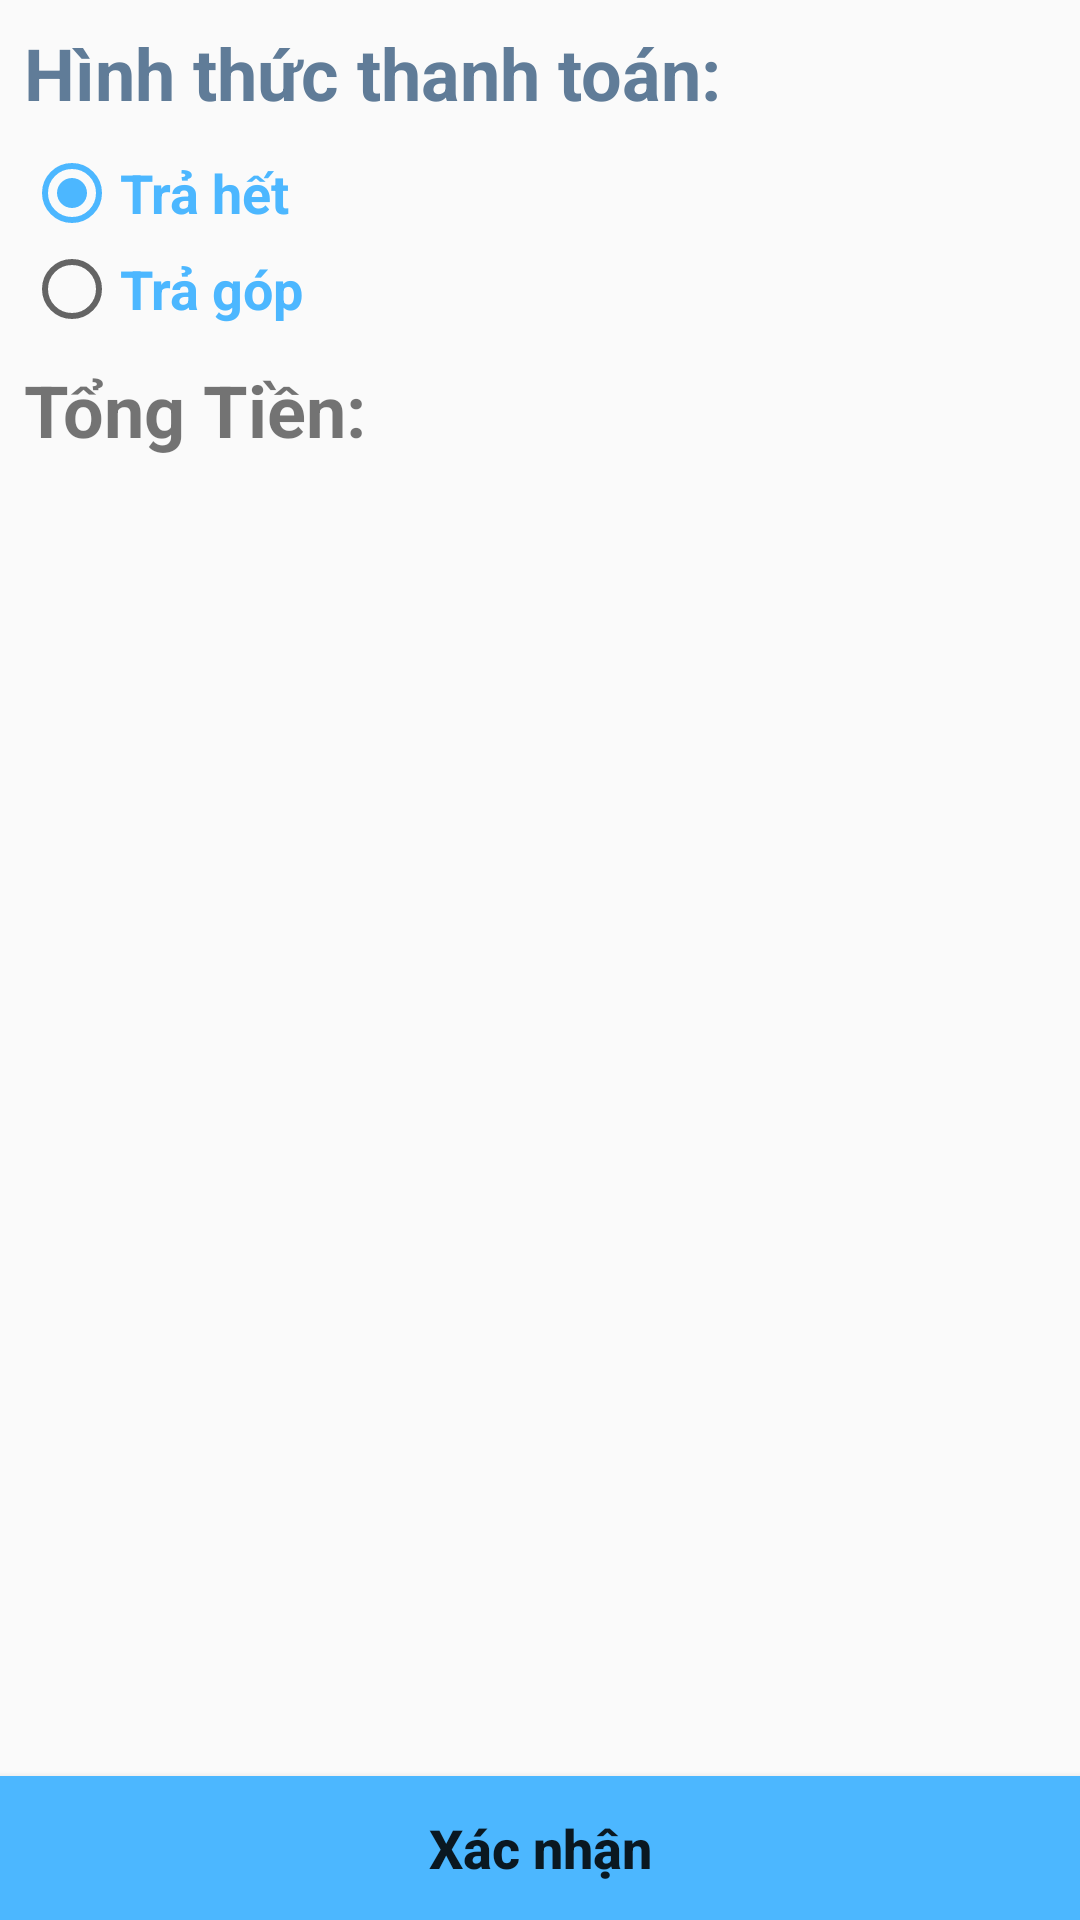

The Android layout XML behind this screen, and the referenced resources:
<!-- AndroidManifest.xml: application theme AppTheme -->
<!-- res/layout/fragment_kqre_oder.xml -->
<android.support.constraint.ConstraintLayout xmlns:android="http://schemas.android.com/apk/res/android"
    xmlns:app="http://schemas.android.com/apk/res-auto"
    xmlns:tools="http://schemas.android.com/tools"
    android:layout_width="match_parent"
    android:layout_height="match_parent"
    tools:context="com.thanhtuan.posnet.ui.reorder.xacnhanmua.KQReOderFragment">

    

    <android.support.constraint.ConstraintLayout
        android:id="@+id/KQ"
        android:layout_width="0dp"
        android:layout_height="wrap_content"
        android:visibility="gone"
        app:layout_constraintLeft_toLeftOf="parent"
        app:layout_constraintRight_toRightOf="parent"
        app:layout_constraintTop_toTopOf="parent">

        <TextView
            android:id="@+id/txtvTenKH"
            android:layout_width="wrap_content"
            android:layout_height="wrap_content"
            android:layout_marginEnd="16dp"
            android:layout_marginRight="16dp"
            android:layout_marginTop="7dp"
            android:textSize="18sp"
            android:textStyle="bold"
            app:layout_constraintRight_toRightOf="parent"
            app:layout_constraintTop_toBottomOf="@+id/txtvTrangThai" />

        <TextView
            android:id="@+id/textView22"
            android:layout_width="wrap_content"
            android:layout_height="wrap_content"
            android:layout_marginBottom="8dp"
            android:layout_marginLeft="8dp"
            android:layout_marginStart="8dp"
            android:layout_marginTop="7dp"
            android:text="@string/ten_kh"
            android:textSize="18sp"
            android:textStyle="bold"
            app:layout_constraintBottom_toBottomOf="parent"
            app:layout_constraintLeft_toLeftOf="parent"
            app:layout_constraintTop_toBottomOf="@+id/textView12" />

        <TextView
            android:id="@+id/txtvTrangThai"
            android:layout_width="wrap_content"
            android:layout_height="wrap_content"
            android:layout_marginEnd="16dp"
            android:layout_marginLeft="8dp"
            android:layout_marginRight="16dp"
            android:layout_marginStart="8dp"
            android:layout_marginTop="8dp"
            android:text="@string/thanh_cong"
            android:textSize="18sp"
            android:textStyle="bold"
            app:layout_constraintHorizontal_bias="1.0"
            app:layout_constraintLeft_toRightOf="@+id/textView12"
            app:layout_constraintRight_toRightOf="parent"
            app:layout_constraintTop_toBottomOf="@+id/txtvID" />

        <TextView
            android:id="@+id/textView12"
            android:layout_width="wrap_content"
            android:layout_height="wrap_content"
            android:layout_marginLeft="8dp"
            android:layout_marginStart="8dp"
            android:layout_marginTop="8dp"
            android:text="@string/trang_thai"
            android:textSize="18sp"
            android:textStyle="bold"
            app:layout_constraintLeft_toLeftOf="parent"
            app:layout_constraintTop_toBottomOf="@+id/textView7" />

        <TextView
            android:id="@+id/txtvID"
            android:layout_width="wrap_content"
            android:layout_height="wrap_content"
            android:layout_marginEnd="16dp"
            android:layout_marginLeft="8dp"
            android:layout_marginRight="16dp"
            android:layout_marginStart="8dp"
            android:layout_marginTop="8dp"
            android:textColor="@color/colorPrimaryDark"
            android:textSize="24sp"
            android:textStyle="bold"
            app:layout_constraintHorizontal_bias="1.0"
            app:layout_constraintLeft_toRightOf="@+id/textView7"
            app:layout_constraintRight_toRightOf="parent"
            app:layout_constraintTop_toTopOf="parent" />

        <TextView
            android:id="@+id/textView7"
            android:layout_width="wrap_content"
            android:layout_height="wrap_content"
            android:layout_marginLeft="8dp"
            android:layout_marginStart="8dp"
            android:layout_marginTop="8dp"
            android:text="@string/reorderid"
            android:textColor="@color/colorPrimaryDark"
            android:textSize="24sp"
            android:textStyle="bold"
            app:layout_constraintLeft_toLeftOf="parent"
            app:layout_constraintTop_toTopOf="parent" />

    </android.support.constraint.ConstraintLayout>

    <android.support.constraint.ConstraintLayout
        android:id="@+id/ThanhToan"
        android:layout_width="0dp"
        android:layout_height="wrap_content"
        app:layout_constraintBottom_toTopOf="@+id/btnXacNhan"
        app:layout_constraintHorizontal_bias="0.0"
        app:layout_constraintLeft_toLeftOf="parent"
        app:layout_constraintRight_toRightOf="parent"
        app:layout_constraintTop_toBottomOf="@+id/KQ"
        app:layout_constraintVertical_bias="0.0">

        <TextView
            android:id="@+id/textView31"
            android:layout_width="wrap_content"
            android:layout_height="wrap_content"
            android:layout_marginLeft="8dp"
            android:layout_marginStart="8dp"
            android:layout_marginTop="8dp"
            android:text="@string/hinh_thuc_thanh_toan"
            android:textColor="@color/colorPrimaryDark"
            android:textSize="24sp"
            android:textStyle="bold"
            app:layout_constraintLeft_toLeftOf="parent"
            app:layout_constraintTop_toTopOf="parent" />

        <TextView
            android:id="@+id/txtvTongTien"
            android:layout_width="wrap_content"
            android:layout_height="wrap_content"
            android:layout_marginEnd="7dp"
            android:layout_marginLeft="8dp"
            android:layout_marginRight="7dp"
            android:layout_marginStart="8dp"
            android:textSize="24sp"
            android:textStyle="bold"
            app:layout_constraintHorizontal_bias="1.0"
            app:layout_constraintLeft_toRightOf="@+id/textView35"
            app:layout_constraintRight_toRightOf="parent"
            app:layout_constraintBaseline_toBaselineOf="@+id/textView35" />

        <TextView
            android:id="@+id/textView35"
            android:layout_width="wrap_content"
            android:layout_height="wrap_content"
            android:layout_marginLeft="8dp"
            android:layout_marginStart="8dp"
            android:layout_marginTop="8dp"
            android:text="@string/tong_tien"
            android:textSize="24sp"
            android:textStyle="bold"
            app:layout_constraintLeft_toLeftOf="parent"
            app:layout_constraintTop_toBottomOf="@+id/radioGroup"
            app:layout_constraintBottom_toBottomOf="parent"
            android:layout_marginBottom="8dp" />

        <RadioGroup
            android:id="@+id/radioGroup"
            android:layout_width="0dp"
            android:layout_height="wrap_content"
            android:layout_marginEnd="8dp"
            android:layout_marginLeft="8dp"
            android:layout_marginRight="8dp"
            android:layout_marginStart="8dp"
            android:layout_marginTop="8dp"
            app:layout_constraintLeft_toLeftOf="parent"
            app:layout_constraintRight_toRightOf="parent"
            app:layout_constraintTop_toBottomOf="@+id/textView31">

            <RadioButton
                android:id="@+id/rdbTraHet"
                android:layout_width="match_parent"
                android:layout_height="wrap_content"
                android:layout_weight="1"
                android:checked="true"
                android:text="@string/tra_het"
                android:textColor="@color/colorAccent"
                android:textSize="18sp"
                android:textStyle="bold" />

            <RadioButton
                android:id="@+id/rdbTraGop"
                android:layout_width="match_parent"
                android:layout_height="wrap_content"
                android:layout_weight="1"
                android:text="@string/tra_gop"
                android:textColor="@color/colorAccent"
                android:textSize="18sp"
                android:textStyle="bold" />
        </RadioGroup>

        <android.support.constraint.ConstraintLayout
            android:id="@+id/TraTruoc"
            android:layout_width="0dp"
            android:layout_height="wrap_content"
            android:visibility="gone"
            app:layout_constraintBottom_toBottomOf="parent"
            app:layout_constraintHorizontal_bias="1.0"
            app:layout_constraintLeft_toLeftOf="parent"
            app:layout_constraintRight_toRightOf="parent"
            app:layout_constraintTop_toBottomOf="@+id/textView35">

            <TextView
                android:id="@+id/textView17"
                android:layout_width="wrap_content"
                android:layout_height="wrap_content"
                android:layout_marginLeft="8dp"
                android:layout_marginStart="8dp"
                android:layout_marginTop="8dp"
                android:text="@string/tra_truoc"
                android:textSize="24sp"
                android:textStyle="bold"
                app:layout_constraintLeft_toLeftOf="parent"
                app:layout_constraintTop_toTopOf="parent" />

            <EditText
                android:id="@+id/edtTraTruoc"
                android:layout_width="0dp"
                android:layout_height="50dp"
                android:layout_marginBottom="8dp"
                android:layout_marginEnd="16dp"
                android:layout_marginLeft="16dp"
                android:layout_marginRight="16dp"
                android:layout_marginStart="16dp"
                android:layout_marginTop="7dp"
                android:background="@drawable/custom_edittext"
                android:ems="10"
                android:gravity="right|center_vertical"
                android:hint="@string/tien_tra_truoc"
                android:inputType="numberDecimal"
                android:paddingLeft="10dp"
                android:paddingRight="10dp"
                android:textSize="24sp"
                android:textStyle="bold"
                app:layout_constraintBottom_toBottomOf="parent"
                app:layout_constraintHorizontal_bias="0.0"
                app:layout_constraintLeft_toLeftOf="parent"
                app:layout_constraintRight_toRightOf="parent"
                app:layout_constraintTop_toBottomOf="@+id/textView17"
                tools:ignore="RtlHardcoded" />
        </android.support.constraint.ConstraintLayout>

    </android.support.constraint.ConstraintLayout>

    <Button
        android:id="@+id/btnXacNhan"
        style="@style/Widget.AppCompat.Button.Borderless"
        android:layout_width="0dp"
        android:layout_height="wrap_content"
        android:background="@color/colorAccent"
        android:elevation="4dp"
        android:text="@string/xac_nhan"
        android:textAllCaps="false"
        android:textColor="@color/button_text_color"
        android:textSize="18sp"
        android:textStyle="bold"
        app:layout_constraintBottom_toBottomOf="parent"
        app:layout_constraintHorizontal_bias="0.6"
        app:layout_constraintLeft_toLeftOf="parent"
        app:layout_constraintRight_toRightOf="parent"
        tools:targetApi="lollipop" />

</android.support.constraint.ConstraintLayout>
<!-- resources referenced by this layout -->
<resources>
  <color name="colorAccent">#4cb7ff</color>
  <color name="colorPrimaryDark">#607c98</color>
  <string name="hinh_thuc_thanh_toan">Hình thức thanh toán:</string>
  <string name="reorderid">Mã ReOrderID:</string>
  <string name="ten_kh">Tên KH:</string>
  <string name="thanh_cong">Thành Công</string>
  <string name="tien_tra_truoc">Số tiền trả trước</string>
  <string name="tong_tien">Tổng Tiền:</string>
  <string name="tra_gop">Trả góp</string>
  <string name="tra_het">Trả hết</string>
  <string name="tra_truoc">Trả trước:</string>
  <string name="trang_thai">Trạng thái:</string>
  <string name="xac_nhan">Xác nhận</string>
  <style name="AppTheme" parent="Theme.AppCompat.Light.NoActionBar">
          
          <item name="colorPrimary">@color/colorPrimary</item>
          <item name="colorPrimaryDark">@color/colorPrimaryDark</item>
          <item name="colorAccent">@color/colorAccent</item>
      </style>
  <color name="colorPrimary">#4e9cd8</color>
</resources>
